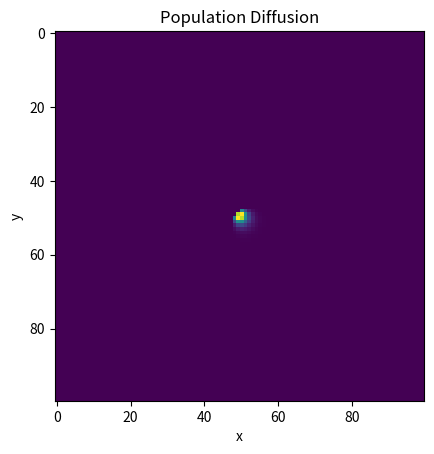

Python code for this plot:
import numpy as np
import matplotlib.pyplot as plt
import matplotlib.animation as animation

# Define the parameters
nx = 100
ny = 100
nt = 100
dx = 0.01
dy = 0.01
dt = 0.01
D = 2.5e-3
k1 = 0.1
k2 = 1000

# Compute the coefficient a
a = D * dt / (dx * dy)

# Set up grid
x = np.linspace(0, nx * dx, nx)
y = np.linspace(0, ny * dy, ny)
X, Y = np.meshgrid(x, y)

# Initial conditions
P = np.zeros((nx, ny))
P[nx//2, ny//2] = 100

# Set up plot
fig, ax = plt.subplots()
ax.set_xlabel('x')
ax.set_ylabel('y')
ax.set_title('Population Diffusion')

# Function to animate solution
def update(i):
    # Implement the finite difference scheme
    for i in range(1, nt-1):
        for j in range(1, nt-1):
            P[i, j] = P[i, j] + k1 * P[i, j] * (1 - P[i, j] / k2) + a * \
            (P[i+1, j] + P[i-1, j] + P[i, j+1] + P[i, j-1] - 4 * P[i, j])

    # Update the plot
    im = ax.imshow(P, cmap='viridis')

    return im,

# Create the animation
ani = animation.FuncAnimation(fig, update, frames=200, interval=50, blit=True)
plt.show()
